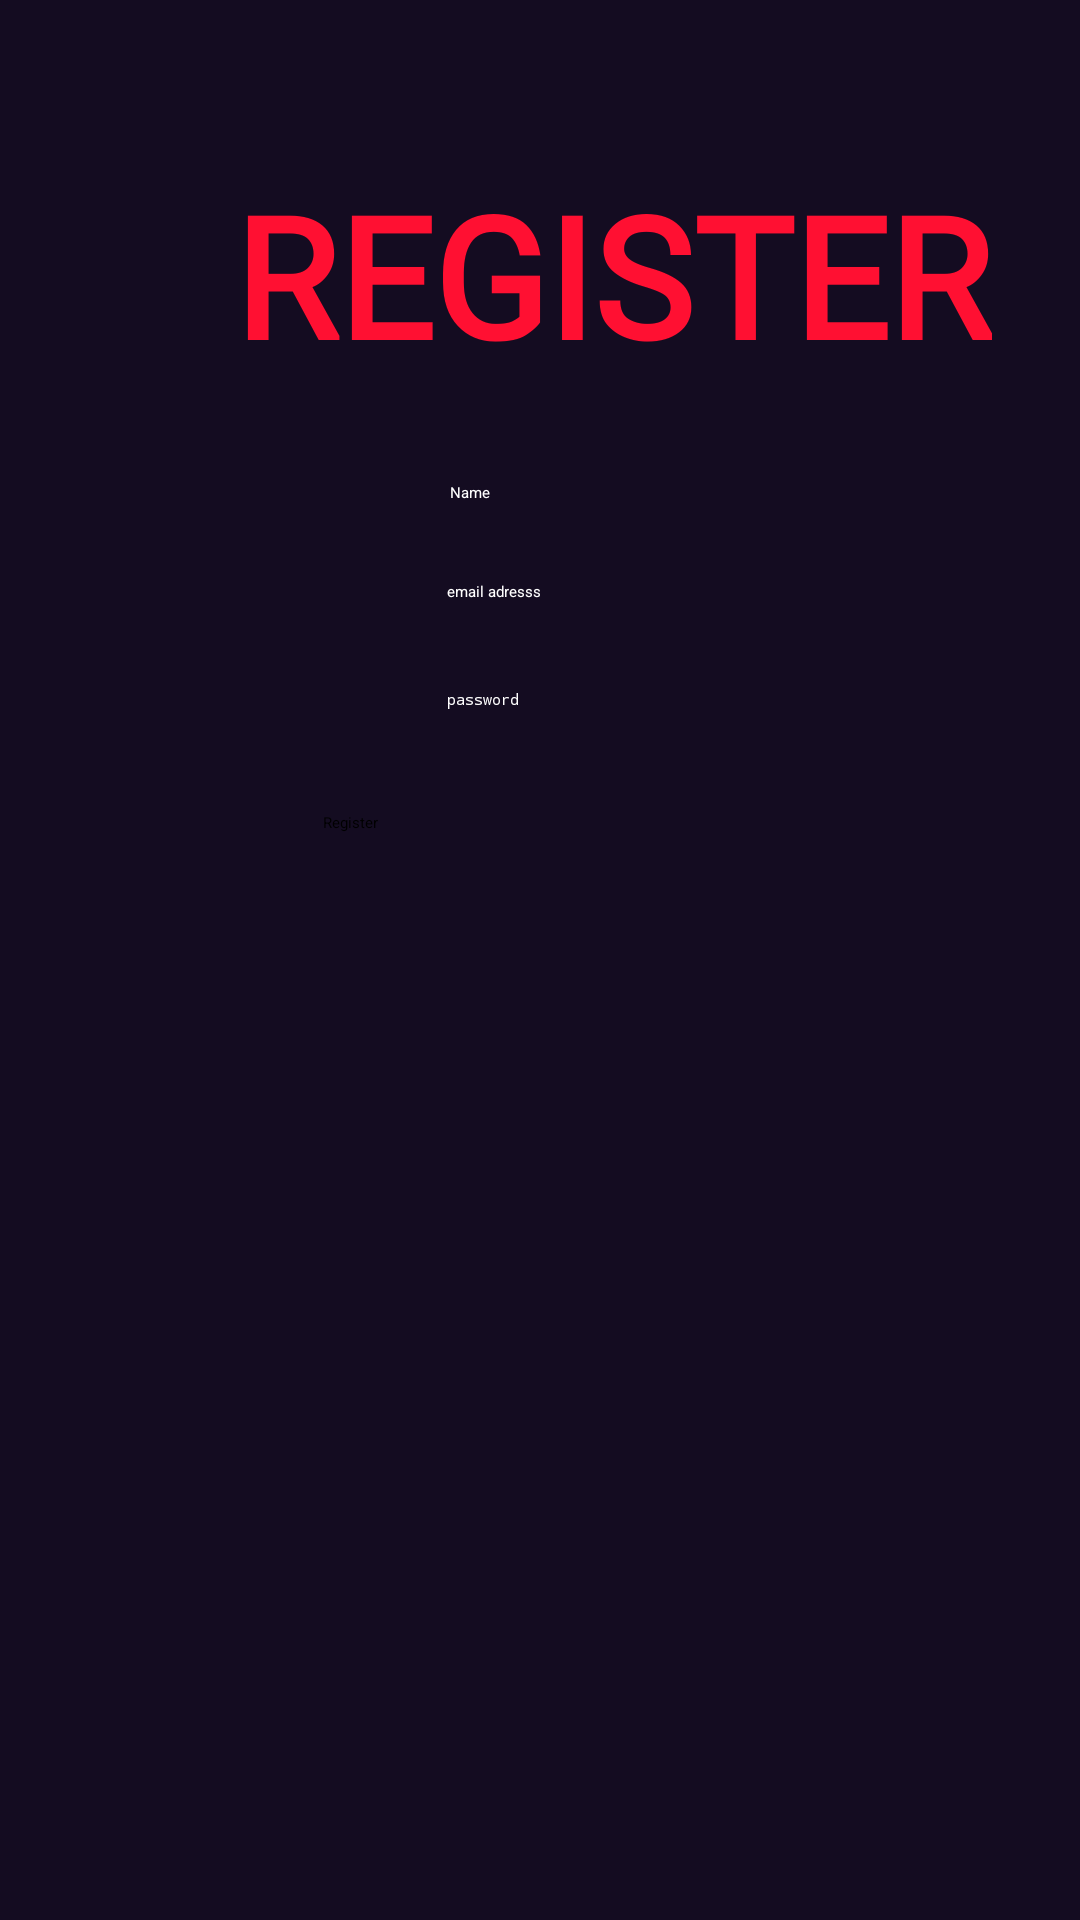

Here is an Android app screen rendered from its layout file. Give the layout XML and the strings, colors and styles it references.
<!-- AndroidManifest.xml: application theme Theme.SignUp -->
<!-- res/layout/activity_register.xml -->
<?xml version="1.0" encoding="utf-8"?>
<androidx.constraintlayout.widget.ConstraintLayout xmlns:android="http://schemas.android.com/apk/res/android"
    xmlns:app="http://schemas.android.com/apk/res-auto"
    xmlns:tools="http://schemas.android.com/tools"
    android:layout_width="match_parent"
    android:layout_height="match_parent"
    tools:context=".register"
    android:background="@color/background">


    <TextView
        android:id="@+id/textView9"
        android:layout_width="wrap_content"
        android:layout_height="wrap_content"
        android:layout_marginStart="78dp"
        android:layout_marginTop="54dp"
        android:fontFamily="@font/open_sans_semibold"
        android:text="@string/register"
        android:textAllCaps="false"
        android:textAppearance="@style/TextAppearance.AppCompat.Large"
        android:textColor="#FF1032"
        android:textSize="56sp"
        android:textStyle="bold"
        app:layout_constraintStart_toStartOf="parent"
        app:layout_constraintTop_toTopOf="parent" />

    <EditText
        android:id="@+id/emailTxt"
        android:layout_width="wrap_content"
        android:layout_height="wrap_content"
        android:layout_marginStart="98dp"
        android:layout_marginTop="26dp"
        android:layout_marginEnd="100dp"
        android:ems="10"
        android:hint="@string/email_adresss"
        android:inputType="textEmailAddress"
        android:textColor="#FFFFFF"
        app:layout_constraintEnd_toEndOf="parent"
        app:layout_constraintStart_toStartOf="parent"
        app:layout_constraintTop_toBottomOf="@+id/nmeTxt"
        android:autofillHints="" />

    <EditText
        android:id="@+id/PassTxt"
        android:layout_width="wrap_content"
        android:layout_height="wrap_content"
        android:layout_marginStart="98dp"
        android:layout_marginTop="29dp"
        android:layout_marginEnd="100dp"
        android:ems="10"
        android:hint="@string/password"
        android:inputType="textPassword"
        android:textColor="#FFFFFF"
        app:layout_constraintEnd_toEndOf="parent"
        app:layout_constraintStart_toStartOf="parent"
        app:layout_constraintTop_toBottomOf="@+id/emailTxt"
        android:autofillHints="" />

    <EditText
        android:id="@+id/nmeTxt"
        android:layout_width="wrap_content"
        android:layout_height="wrap_content"
        android:layout_marginStart="99dp"
        android:layout_marginTop="32dp"
        android:layout_marginEnd="99dp"
        android:autofillHints=""
        android:ems="10"
        android:hint="@string/name"
        android:inputType="textPersonName"
        android:textColor="#FFFFFF"
        app:layout_constraintEnd_toEndOf="parent"
        app:layout_constraintStart_toStartOf="parent"
        app:layout_constraintTop_toBottomOf="@+id/textView9" />

    <Button
        android:id="@+id/regg"
        android:layout_width="144dp"
        android:layout_height="58dp"
        android:layout_marginStart="133dp"
        android:layout_marginTop="34dp"
        android:layout_marginEnd="134dp"
        android:text="@string/register1"
        app:backgroundTint="#231539"
        app:cornerRadius="14dp"
        app:layout_constraintEnd_toEndOf="parent"
        app:layout_constraintStart_toStartOf="parent"
        app:layout_constraintTop_toBottomOf="@+id/PassTxt" />

</androidx.constraintlayout.widget.ConstraintLayout>
<!-- resources referenced by this layout -->
<resources>
  <color name="background">#140C21</color>
  <string name="email_adresss">email adresss</string>
  <string name="name">Name</string>
  <string name="password">password</string>
  <string name="register">REGISTER</string>
  <string name="register1">Register</string>
  <style name="Theme.SignUp" parent="Theme.MaterialComponents.DayNight.DarkActionBar">
          
          <item name="colorPrimary">@color/purple_200</item>
          <item name="colorPrimaryVariant">@color/purple_700</item>
          <item name="colorOnPrimary">@color/white</item>
          
          <item name="colorSecondary">@color/teal_200</item>
          <item name="colorSecondaryVariant">@color/teal_200</item>
          <item name="colorOnSecondary">@color/black</item>
          
          <item name="android:statusBarColor" tools:targetApi="l">?attr/colorPrimaryVariant</item>
          
      </style>
  <color name="purple_200">#FFBB86FC</color>
  <color name="purple_700">#1b3039</color>
  <color name="white">#FFFFFFFF</color>
  <color name="teal_200">#80cbc4</color>
  <color name="black">#FF000000</color>
</resources>
